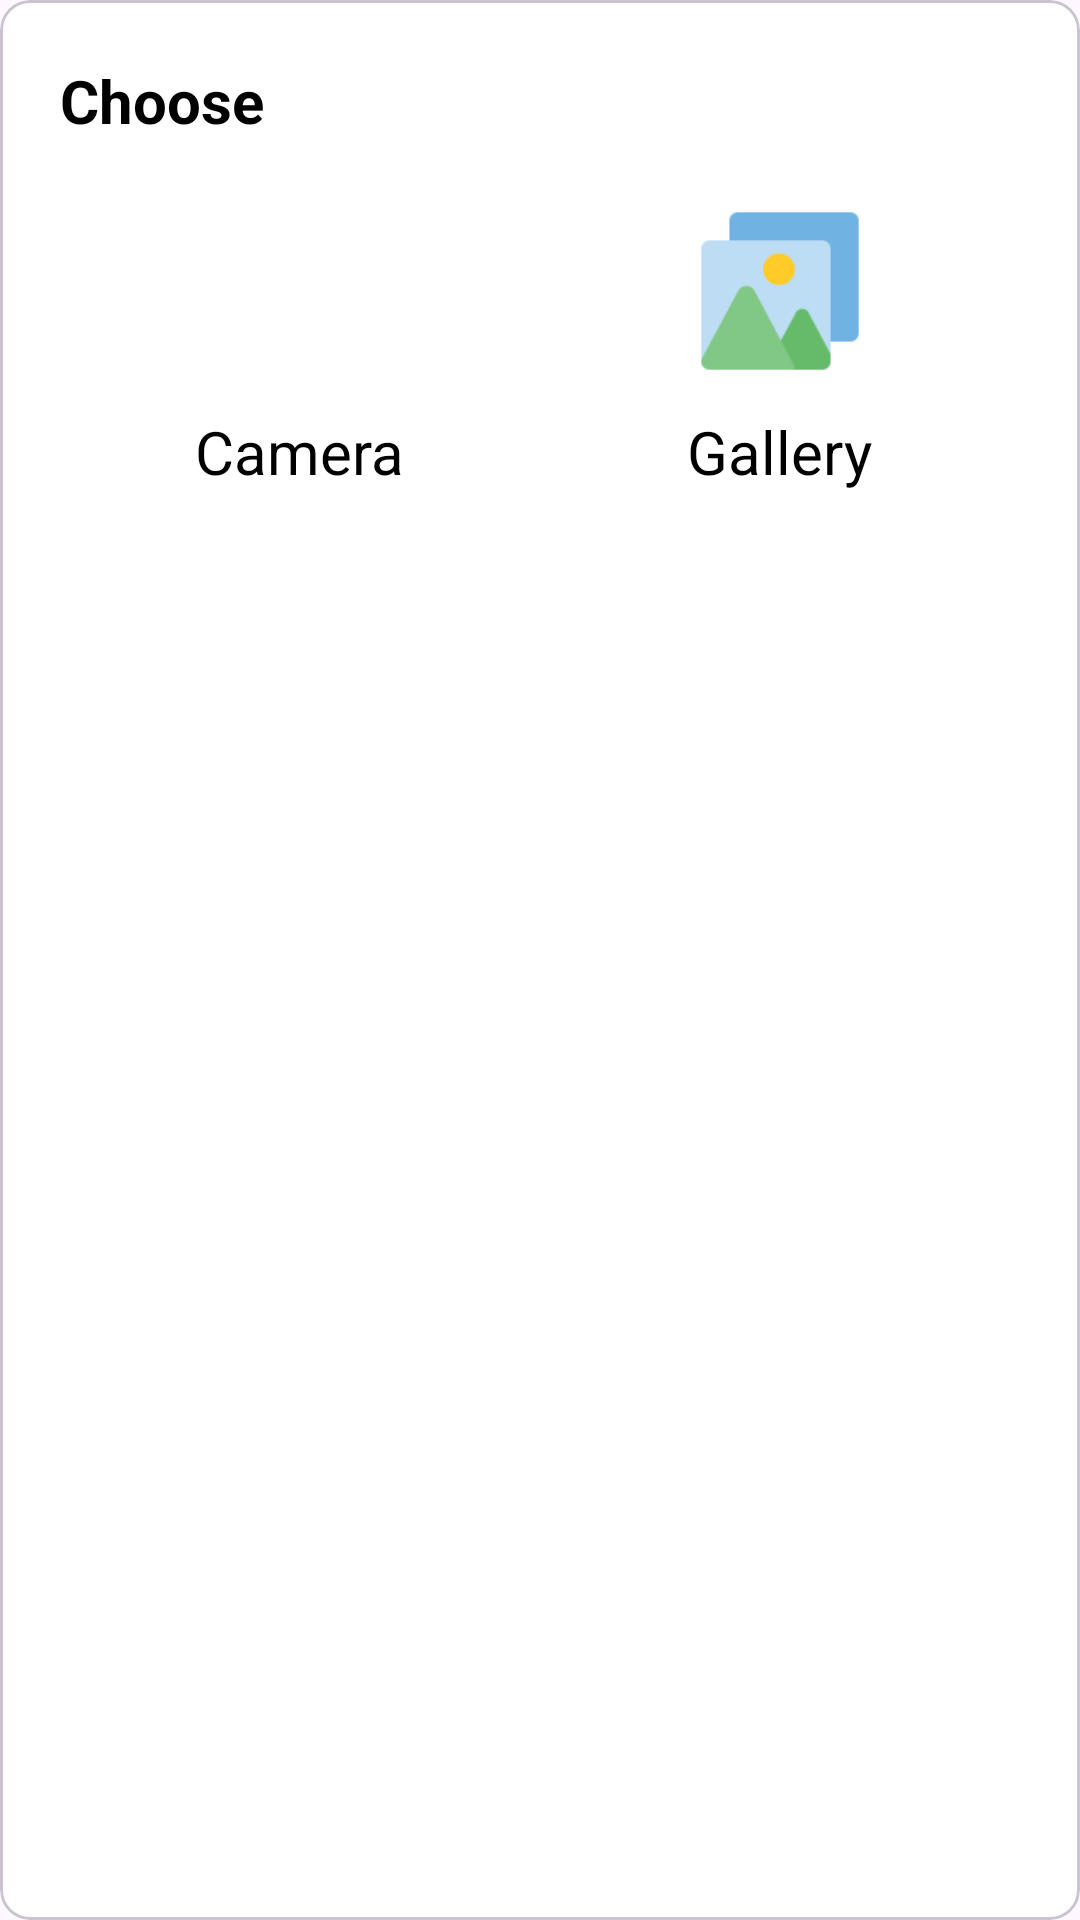

Produce the Android XML layout that renders to this screen, including the resource entries it uses.
<!-- AndroidManifest.xml: application theme Theme.Vistacan -->
<!-- res/layout/picker_dialogue.xml -->
<?xml version="1.0" encoding="utf-8"?>
<com.google.android.material.card.MaterialCardView xmlns:android="http://schemas.android.com/apk/res/android"
    android:layout_width="match_parent"
    xmlns:app="http://schemas.android.com/apk/res-auto"
    app:cardCornerRadius="10sp"
    android:elevation="5dp"
    android:layout_margin="20sp"
    app:cardBackgroundColor="@color/white"
    android:layout_height="wrap_content">
<LinearLayout
    android:layout_width="match_parent"
    android:orientation="vertical"
    android:padding="10sp"
    android:layout_height="wrap_content">

    <TextView
        android:layout_width="match_parent"
        android:layout_height="wrap_content"
        android:textSize="20sp"
        android:textColor="@color/black"
        android:text="Choose"
        android:textStyle="bold"
        android:padding="10dp"/>

    <LinearLayout
        android:layout_width="match_parent"
        android:layout_height="wrap_content"
        android:orientation="horizontal"
        android:padding="10dp"
        android:weightSum="2"
        >

        <LinearLayout
            android:layout_width="match_parent"
            android:layout_height="wrap_content"
            android:layout_weight="1"
            android:gravity="center"
            android:id="@+id/camera"
            android:orientation="vertical">

            <ImageView
                android:layout_width="60dp"
                android:layout_height="60dp"
                android:src="@drawable/camera" />

            <TextView
                android:layout_width="wrap_content"
                android:layout_height="wrap_content"
                android:textSize="20sp"
                android:textColor="@color/black"
                android:text="Camera"
                android:padding="10dp"/>
        </LinearLayout>
        <LinearLayout
            android:layout_width="match_parent"
            android:layout_height="wrap_content"
            android:layout_weight="1"
            android:gravity="center"
            android:id="@+id/gallery"
            android:orientation="vertical">

            <ImageView
                android:layout_width="60dp"
                android:layout_height="60dp"
                android:src="@drawable/gallery"/>
            <TextView
                android:layout_width="wrap_content"
                android:layout_height="wrap_content"
                android:textSize="20sp"
                android:textColor="@color/black"
                android:text="Gallery"
                android:padding="10dp"/>


        </LinearLayout>

    </LinearLayout>

</LinearLayout>
</com.google.android.material.card.MaterialCardView>
<!-- resources referenced by this layout -->
<resources>
  <color name="black">#FF000000</color>
  <color name="white">#FFFFFFFF</color>
  <!-- drawable gallery: png bitmap (drawable-v24, 2930 bytes) -->
  <style name="Theme.Vistacan" parent="Base.Theme.Vistacan">
          
          <item name="android:navigationBarColor">@android:color/transparent</item>
          <item name="android:statusBarColor">@android:color/transparent</item>
          <item name="android:windowLightStatusBar">?attr/isLightTheme</item>
  
          <item name="font">@font/sf_pro</item>
          </style>
  <style name="Base.Theme.Vistacan" parent="Theme.Material3.DayNight.NoActionBar">
          <item name="windowNoTitle">true</item>
          <item name="windowActionBar">false</item>
  
      </style>
</resources>
